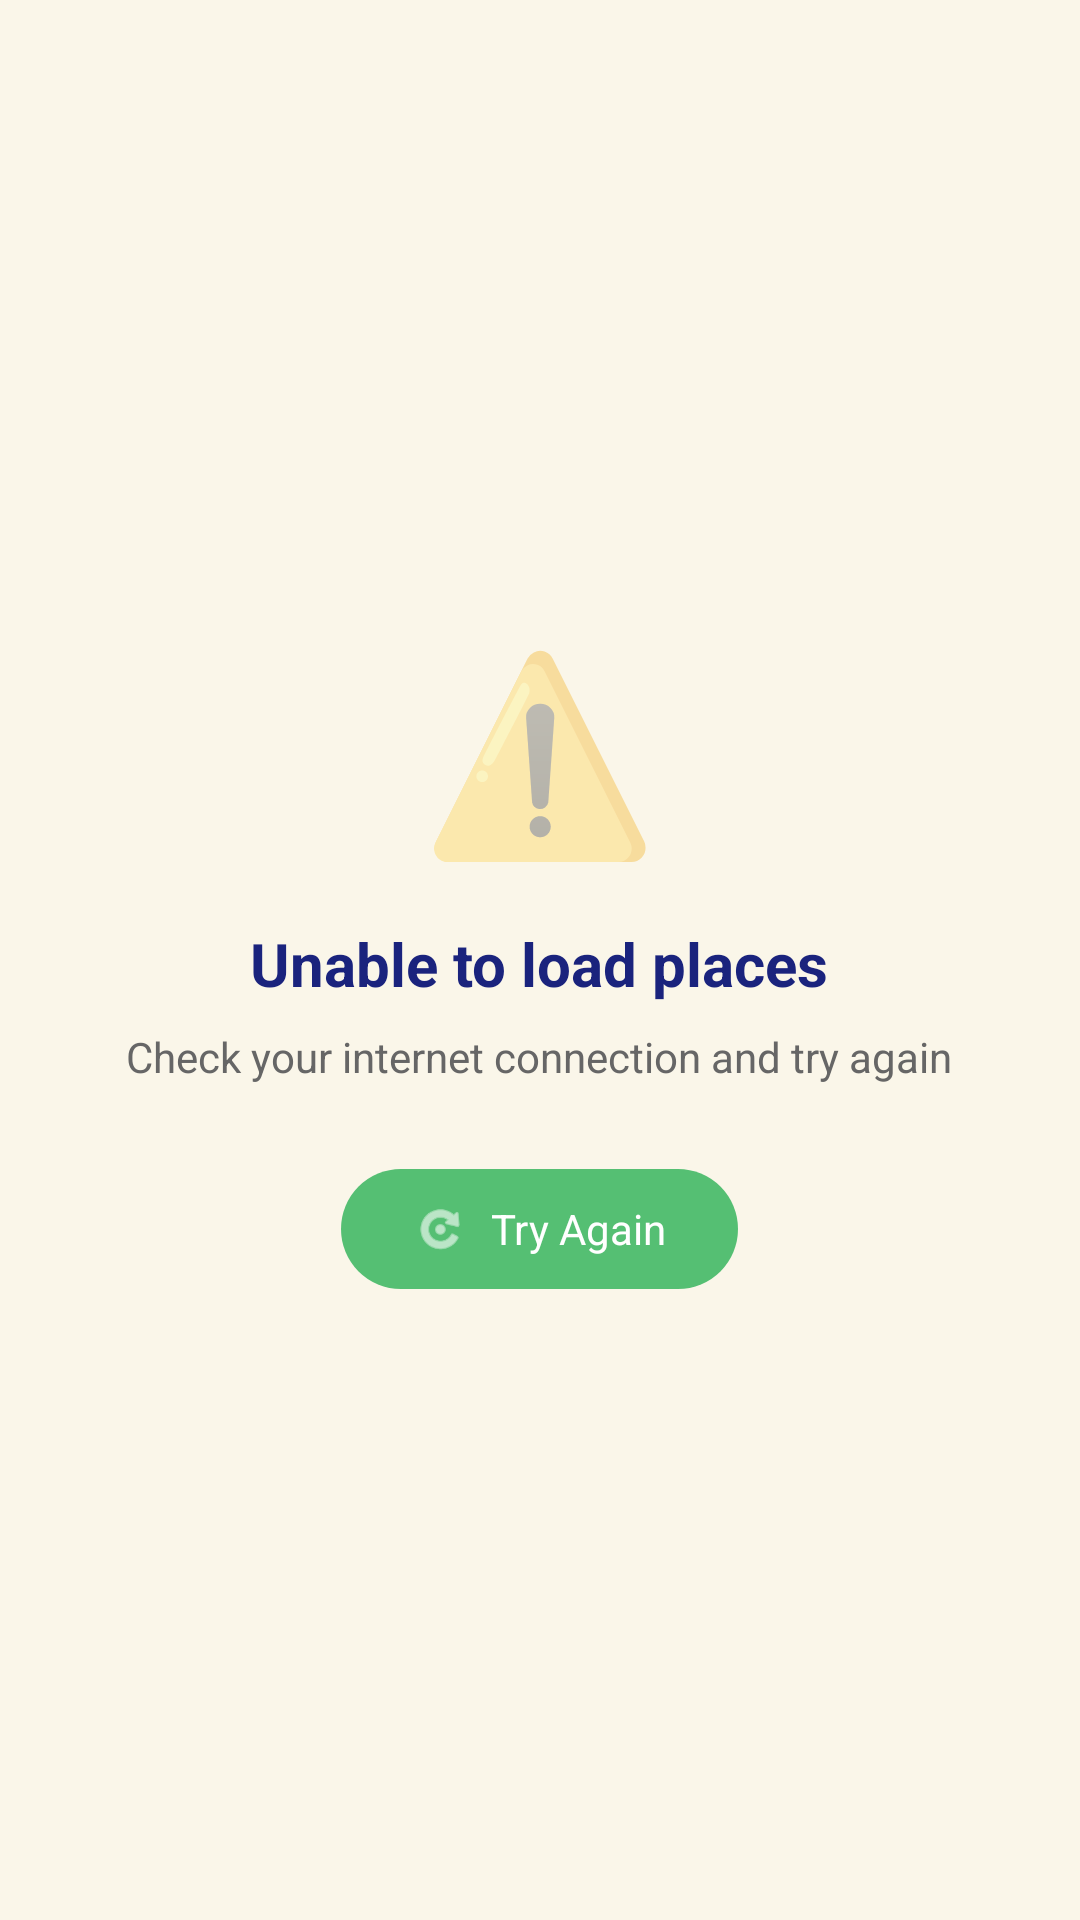

Produce the Android XML layout that renders to this screen, including the resource entries it uses.
<!-- AndroidManifest.xml: application theme Theme.StepUpApp -->
<!-- res/layout/error_state_places.xml -->
<?xml version="1.0" encoding="utf-8"?>
<LinearLayout
    xmlns:android="http://schemas.android.com/apk/res/android"
    xmlns:app="http://schemas.android.com/apk/res-auto"
    android:layout_width="match_parent"
    android:layout_height="wrap_content"
    android:orientation="vertical"
    android:gravity="center"
    android:padding="32dp">

    
    <TextView
        android:layout_width="wrap_content"
        android:layout_height="wrap_content"
        android:text="⚠️"
        android:textSize="64sp"
        android:layout_marginBottom="16dp"
        android:alpha="0.6" />

    
    <TextView
        android:id="@+id/errorTitle"
        android:layout_width="wrap_content"
        android:layout_height="wrap_content"
        android:text="Unable to load places"
        android:textColor="@color/dark_blue"
        android:textSize="20sp"
        android:textStyle="bold"
        android:layout_marginBottom="8dp"
        android:gravity="center" />

    
    <TextView
        android:id="@+id/errorMessage"
        android:layout_width="wrap_content"
        android:layout_height="wrap_content"
        android:text="Check your internet connection and try again"
        android:textColor="#666666"
        android:textSize="14sp"
        android:gravity="center"
        android:layout_marginBottom="24dp" />

    
    <com.google.android.material.button.MaterialButton
        android:id="@+id/retryButton"
        android:layout_width="wrap_content"
        android:layout_height="wrap_content"
        android:text="Try Again"
        android:textSize="14sp"
        app:backgroundTint="@color/primary_green"
        app:cornerRadius="20dp"
        app:icon="@android:drawable/ic_menu_rotate"
        style="@style/Widget.Material3.Button" />

</LinearLayout>
<!-- resources referenced by this layout -->
<resources>
  <color name="dark_blue">#FF1A237D</color>
  <color name="primary_green">#FF55BF73</color>
  <style name="Theme.StepUpApp" parent="Theme.MaterialComponents.Light.NoActionBar">
          
          <item name="colorPrimary">@color/light_yellow</item>
          <item name="colorPrimaryVariant">@color/gold_accent</item>
          <item name="colorOnPrimary">@color/white</item>
          
          <item name="colorSecondary">@color/primary_green</item>
          <item name="colorSecondaryVariant">@color/dark_green</item>
          <item name="colorOnSecondary">@color/white</item>
          
          <item name="android:statusBarColor">?attr/colorPrimaryVariant</item>
          
          <item name="android:windowBackground">@color/background_cream</item>
      </style>
  <color name="light_yellow">#FFFFD75C</color>
  <color name="gold_accent">#FFD01D</color>
  <color name="white">#FFFFFFFF</color>
  <color name="dark_green">#FF166D2E</color>
  <color name="background_cream">#FFFAF6E9</color>
</resources>
